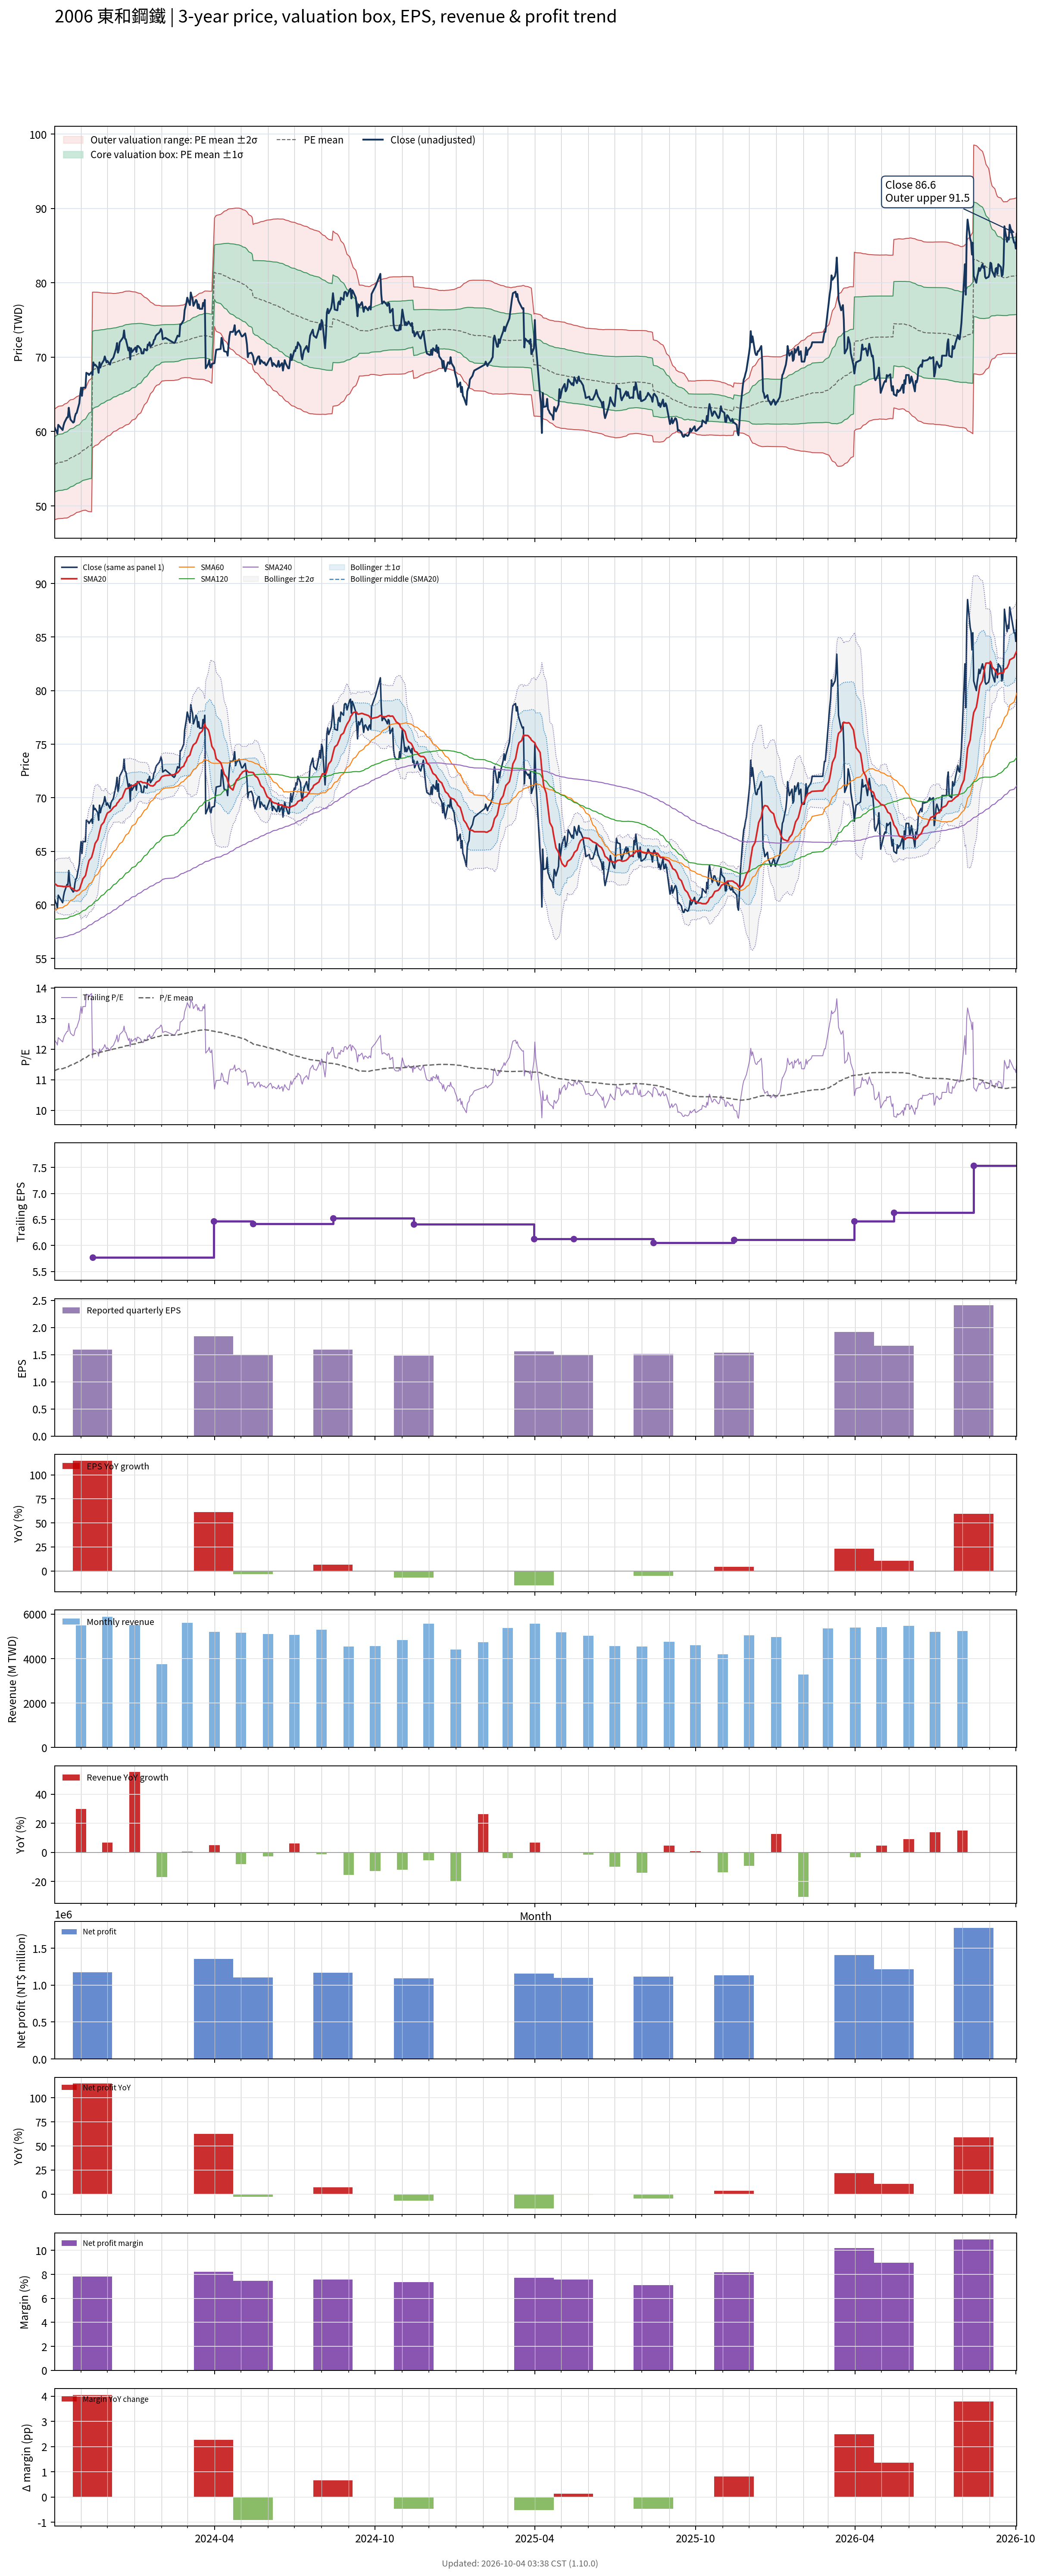

The table this chart was drawn from, first rows:
# chart-version: skill-stock-dynamic-val…
date, close, available_date, period_end, eps, ttm_eps, pe, pe_mean, pe_std, price_m2, price_m1, price_mean, price_p1, price_p2, forward_eps, forward_pe, forward_pe_mean, forward_pe_std, forward_price_m2, forward_price_m1, forward_price_mean, forward_price_p1, forward_price_p2, sma20
2023-10-02, 60.5, 2023-08-14, 2023-06-30, 1.49, 4.92, 12.3, 11.3, 0.7567, 48.15, 51.87, 55.6, 59.32, 63.04, , , , , , , , , , 61.98
2023-10-03, 60.2, 2023-08-14, 2023-06-30, 1.49, 4.92, 12.24, 11.31, 0.7589, 48.19, 51.93, 55.66, 59.4, 63.13, , , , , , , , , , 61.92
2023-10-04, 60.1, 2023-08-14, 2023-06-30, 1.49, 4.92, 12.22, 11.33, 0.7615, 48.23, 51.98, 55.72, 59.47, 63.22, , , , , , , , , , 61.86
2023-10-05, 59.7, 2023-08-14, 2023-06-30, 1.49, 4.92, 12.13, 11.34, 0.7634, 48.27, 52.02, 55.78, 59.53, 63.29, , , , , , , , , , 61.77
2023-10-06, 60.9, 2023-08-14, 2023-06-30, 1.49, 4.92, 12.38, 11.35, 0.7675, 48.29, 52.07, 55.84, 59.62, 63.4, , , , , , , , , , 61.77
2023-10-11, 60.2, 2023-08-14, 2023-06-30, 1.49, 4.92, 12.24, 11.36, 0.7704, 48.32, 52.11, 55.9, 59.69, 63.48, , , , , , , , , , 61.73
2023-10-12, 60.8, 2023-08-14, 2023-06-30, 1.49, 4.92, 12.36, 11.37, 0.7742, 48.34, 52.15, 55.96, 59.77, 63.58, , , , , , , , , , 61.7
2023-10-13, 61.2, 2023-08-14, 2023-06-30, 1.49, 4.92, 12.44, 11.39, 0.7788, 48.36, 52.2, 56.03, 59.86, 63.69, , , , , , , , , , 61.7
2023-10-16, 61.9, 2023-08-14, 2023-06-30, 1.49, 4.92, 12.58, 11.4, 0.7849, 48.37, 52.23, 56.1, 59.96, 63.82, , , , , , , , , , 61.73
2023-10-17, 61.9, 2023-08-14, 2023-06-30, 1.49, 4.92, 12.58, 11.42, 0.7881, 48.43, 52.3, 56.18, 60.06, 63.94, , , , , , , , , , 61.71
2023-10-18, 63.2, 2023-08-14, 2023-06-30, 1.49, 4.92, 12.85, 11.44, 0.7923, 48.49, 52.39, 56.28, 60.18, 64.08, , , , , , , , , , 61.76
2023-10-19, 62.2, 2023-08-14, 2023-06-30, 1.49, 4.92, 12.64, 11.46, 0.7936, 48.57, 52.47, 56.38, 60.28, 64.19, , , , , , , , , , 61.73
2023-10-20, 61.6, 2023-08-14, 2023-06-30, 1.49, 4.92, 12.52, 11.48, 0.7933, 48.66, 52.56, 56.46, 60.37, 64.27, , , , , , , , , , 61.61
2023-10-23, 61.2, 2023-08-14, 2023-06-30, 1.49, 4.92, 12.44, 11.49, 0.7901, 48.78, 52.67, 56.55, 60.44, 64.33, , , , , , , , , , 61.5
2023-10-24, 61.3, 2023-08-14, 2023-06-30, 1.49, 4.92, 12.46, 11.51, 0.7901, 48.86, 52.75, 56.63, 60.52, 64.41, , , , , , , , , , 61.4
2023-10-25, 62, 2023-08-14, 2023-06-30, 1.49, 4.92, 12.6, 11.53, 0.7901, 48.95, 52.83, 56.72, 60.61, 64.5, , , , , , , , , , 61.34
2023-10-26, 62.4, 2023-08-14, 2023-06-30, 1.49, 4.92, 12.68, 11.55, 0.7902, 49.04, 52.93, 56.81, 60.7, 64.59, , , , , , , , , , 61.31
2023-10-27, 62.5, 2023-08-14, 2023-06-30, 1.49, 4.92, 12.7, 11.57, 0.7912, 49.12, 53.01, 56.91, 60.8, 64.69, , , , , , , , , , 61.28
2023-10-30, 63.8, 2023-08-14, 2023-06-30, 1.49, 4.92, 12.97, 11.59, 0.7944, 49.19, 53.1, 57.01, 60.92, 64.83, , , , , , , , , , 61.41
2023-10-31, 65, 2023-08-14, 2023-06-30, 1.49, 4.92, 13.21, 11.61, 0.8005, 49.25, 53.19, 57.12, 61.06, 65, , , , , , , , , , 61.63
2023-11-01, 65.9, 2023-08-14, 2023-06-30, 1.49, 4.92, 13.39, 11.64, 0.8091, 49.29, 53.27, 57.25, 61.23, 65.21, , , , , , , , , , 61.9
2023-11-02, 64.8, 2023-08-14, 2023-06-30, 1.49, 4.92, 13.17, 11.66, 0.8149, 49.34, 53.35, 57.36, 61.36, 65.37, , , , , , , , , , 62.13
2023-11-03, 65.9, 2023-08-14, 2023-06-30, 1.49, 4.92, 13.39, 11.68, 0.8226, 49.38, 53.43, 57.48, 61.52, 65.57, , , , , , , , , , 62.42
2023-11-06, 65.9, 2023-08-14, 2023-06-30, 1.49, 4.92, 13.39, 11.71, 0.8295, 49.43, 53.51, 57.6, 61.68, 65.76, , , , , , , , , , 62.73
2023-11-07, 67.9, 2023-08-14, 2023-06-30, 1.49, 4.92, 13.8, 11.73, 0.8477, 49.38, 53.55, 57.72, 61.89, 66.06, , , , , , , , , , 63.08
2023-11-08, 67.8, 2023-08-14, 2023-06-30, 1.49, 4.92, 13.78, 11.75, 0.865, 49.32, 53.58, 57.83, 62.09, 66.34, , , , , , , , , , 63.46
2023-11-09, 67.8, 2023-08-14, 2023-06-30, 1.49, 4.92, 13.78, 11.78, 0.8822, 49.26, 53.6, 57.94, 62.28, 66.62, , , , , , , , , , 63.81
2023-11-10, 67.6, 2023-08-14, 2023-06-30, 1.49, 4.92, 13.74, 11.8, 0.8969, 49.23, 53.64, 58.06, 62.47, 66.88, , , , , , , , , , 64.13
2023-11-13, 68, 2023-08-14, 2023-06-30, 1.49, 4.92, 13.82, 11.83, 0.9112, 49.21, 53.7, 58.18, 62.66, 67.15, , , , , , , , , , 64.44
2023-11-14, 67.6, 2023-11-14, 2023-09-30, 1.59, 5.77, 11.72, 11.83, 0.9074, 57.8, 63.03, 68.27, 73.5, 78.74, , , , , , , , , , 64.72
2023-11-15, 69.3, 2023-11-14, 2023-09-30, 1.59, 5.77, 12.01, 11.84, 0.9031, 57.9, 63.11, 68.32, 73.54, 78.75, , , , , , , , , , 65.03
2023-11-16, 68.9, 2023-11-14, 2023-09-30, 1.59, 5.77, 11.94, 11.85, 0.8992, 58, 63.18, 68.37, 73.56, 78.75, , , , , , , , , , 65.36
2023-11-17, 69, 2023-11-14, 2023-09-30, 1.59, 5.77, 11.96, 11.86, 0.8941, 58.11, 63.27, 68.43, 73.59, 78.75, , , , , , , , , , 65.73
2023-11-20, 68.6, 2023-11-14, 2023-09-30, 1.59, 5.77, 11.89, 11.87, 0.8881, 58.24, 63.36, 68.48, 73.61, 78.73, , , , , , , , , , 66.1
2023-11-21, 67.9, 2023-11-14, 2023-09-30, 1.59, 5.77, 11.77, 11.88, 0.8823, 58.35, 63.44, 68.53, 73.62, 78.71, , , , , , , , , , 66.43
2023-11-22, 69.3, 2023-11-14, 2023-09-30, 1.59, 5.77, 12.01, 11.89, 0.8759, 58.49, 63.54, 68.59, 73.65, 78.7, , , , , , , , , , 66.8
2023-11-23, 68.6, 2023-11-14, 2023-09-30, 1.59, 5.77, 11.89, 11.9, 0.8682, 58.64, 63.65, 68.66, 73.66, 78.67, , , , , , , , , , 67.11
2023-11-24, 69, 2023-11-14, 2023-09-30, 1.59, 5.77, 11.96, 11.91, 0.861, 58.78, 63.75, 68.72, 73.68, 78.65, , , , , , , , , , 67.43
2023-11-27, 69.6, 2023-11-14, 2023-09-30, 1.59, 5.77, 12.06, 11.92, 0.8537, 58.93, 63.86, 68.78, 73.71, 78.63, , , , , , , , , , 67.72
2023-11-28, 70.1, 2023-11-14, 2023-09-30, 1.59, 5.77, 12.15, 11.93, 0.8483, 59.06, 63.95, 68.84, 73.74, 78.63, , , , , , , , , , 67.97
2023-11-29, 69.7, 2023-11-14, 2023-09-30, 1.59, 5.77, 12.08, 11.94, 0.8434, 59.17, 64.03, 68.9, 73.77, 78.63, , , , , , , , , , 68.17
2023-11-30, 69.3, 2023-11-14, 2023-09-30, 1.59, 5.77, 12.01, 11.95, 0.8382, 59.28, 64.12, 68.95, 73.79, 78.63, , , , , , , , , , 68.39
2023-12-01, 69.5, 2023-11-14, 2023-09-30, 1.59, 5.77, 12.05, 11.96, 0.8338, 59.38, 64.19, 69, 73.81, 78.62, , , , , , , , , , 68.57
2023-12-04, 69, 2023-11-14, 2023-09-30, 1.59, 5.77, 11.96, 11.97, 0.8288, 59.49, 64.27, 69.05, 73.83, 78.61, , , , , , , , , , 68.72
2023-12-05, 69.5, 2023-11-14, 2023-09-30, 1.59, 5.77, 12.05, 11.98, 0.8233, 59.6, 64.35, 69.1, 73.85, 78.6, , , , , , , , , , 68.81
2023-12-06, 69.7, 2023-11-14, 2023-09-30, 1.59, 5.77, 12.08, 11.99, 0.8166, 59.74, 64.45, 69.16, 73.87, 78.59, , , , , , , , , , 68.9
2023-12-07, 69.8, 2023-11-14, 2023-09-30, 1.59, 5.77, 12.1, 12, 0.8105, 59.87, 64.54, 69.22, 73.9, 78.57, , , , , , , , , , 69
2023-12-08, 70, 2023-11-14, 2023-09-30, 1.59, 5.77, 12.13, 12.01, 0.8046, 59.99, 64.64, 69.28, 73.92, 78.56, , , , , , , , , , 69.12
2023-12-11, 71.2, 2023-11-14, 2023-09-30, 1.59, 5.77, 12.34, 12.02, 0.801, 60.09, 64.72, 69.34, 73.96, 78.58, , , , , , , , , , 69.28
2023-12-12, 71.9, 2023-11-14, 2023-09-30, 1.59, 5.77, 12.46, 12.03, 0.7985, 60.18, 64.79, 69.4, 74, 78.61, , , , , , , , , , 69.5
2023-12-13, 70.6, 2023-11-14, 2023-09-30, 1.59, 5.77, 12.24, 12.04, 0.7948, 60.28, 64.86, 69.45, 74.03, 78.62, , , , , , , , , , 69.56
2023-12-14, 71, 2023-11-14, 2023-09-30, 1.59, 5.77, 12.31, 12.04, 0.7921, 60.36, 64.93, 69.5, 74.07, 78.64, , , , , , , , , , 69.67
2023-12-15, 72, 2023-11-14, 2023-09-30, 1.59, 5.77, 12.48, 12.06, 0.7896, 60.45, 65, 69.56, 74.11, 78.67, , , , , , , , , , 69.81
2023-12-18, 72.5, 2023-11-14, 2023-09-30, 1.59, 5.77, 12.56, 12.07, 0.7879, 60.53, 65.07, 69.62, 74.16, 78.71, , , , , , , , , , 70.01
2023-12-19, 72.7, 2023-11-14, 2023-09-30, 1.59, 5.77, 12.6, 12.08, 0.7853, 60.62, 65.15, 69.69, 74.22, 78.75, , , , , , , , , , 70.25
2023-12-20, 73.6, 2023-11-14, 2023-09-30, 1.59, 5.77, 12.76, 12.09, 0.7841, 60.71, 65.23, 69.76, 74.28, 78.81, , , , , , , , , , 70.47
2023-12-21, 72.5, 2023-11-14, 2023-09-30, 1.59, 5.77, 12.56, 12.1, 0.782, 60.79, 65.31, 69.82, 74.33, 78.84, , , , , , , , , , 70.66
2023-12-22, 72.4, 2023-11-14, 2023-09-30, 1.59, 5.77, 12.55, 12.11, 0.7795, 60.88, 65.38, 69.88, 74.38, 78.87, , , , , , , , , , 70.83
2023-12-25, 70.9, 2023-11-14, 2023-09-30, 1.59, 5.77, 12.29, 12.12, 0.7762, 60.97, 65.45, 69.93, 74.4, 78.88, , , , , , , , , , 70.89
... 670 more rows
